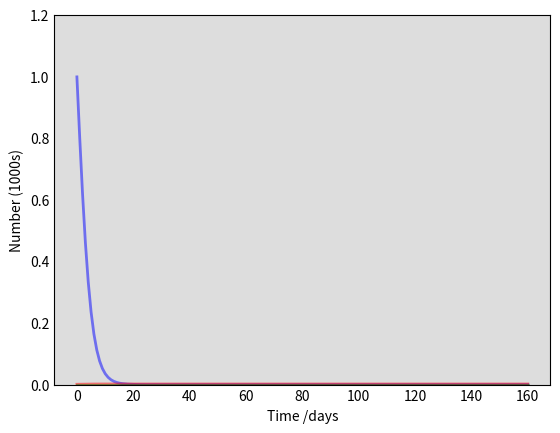

Here is the Python script that generated this plot: (Note: this script raises an exception after producing the figure.)
# The SIR model is one of the simplest compartmental models, 
# and many models are derivatives of this basic form. 
# The model consists of three compartments:

# Susceptible (S), when an individual be infected with the disease;
# Infected (I), when an individual can infect neighbouring susceptible individuals; and
# Removed (R), when an individual has recovered from the infection and neither infects nor can be infected.

import numpy as np
from scipy.integrate import odeint
import matplotlib.pyplot as plt

# Set initial conditions
N=1000      # total population     
I0=1        # infected     
R0=0        # recovered
S0=N-I0-R0  # everyone else, susceptible to infect
beta=0.2    # contact rate
gamma=0./10 # mean recovery rate (1/days)
time = np.linspace(0,160,160)  # time points (days)

# SIR model differential equations
def derivations(y,time,N,beta,gamma): 
    S,I,R=y
    dS_dt=-beta*S*I            # susceptible deriv
    dI_dt=beta*S*I/N-gamma*I   # infected deriv
    dR_dt=gamma*I              # recovered deriv
    return dS_dt,dI_dt,dR_dt

# Initial conditions vector
y0=S0,I0,R0

# SIR model equations in time
ret=odeint(derivations, y0, time, args=(N, beta, gamma))
# print(ret)
S,I,R=ret.T
# print(ret.T)

# Plot the data curves for S, I, R
fig=plt.figure(facecolor='w')
ax=fig.add_subplot(111, facecolor='#dddddd', axisbelow=True)
ax.plot(time, S/1000, 'b', alpha=0.5, lw=2, label='Susceptible')
ax.plot(time, I/1000, 'r', alpha=0.5, lw=2, label='Infected')
ax.plot(time, R/1000, 'g', alpha=0.5, lw=2, label='Recovered with immunity')
ax.set_xlabel('Time /days')
ax.set_ylabel('Number (1000s)')
ax.set_ylim(0,1.2)
ax.yaxis.set_tick_params(length=0)
ax.xaxis.set_tick_params(length=0)
ax.grid(b=True, which='major', c='w', lw=2, ls='-')
legend=ax.legend()
legend.get_frame().set_alpha(0.5)
for spine in ('top', 'right', 'bottom', 'left'):
    ax.spines[spine].set_visible(False)
plt.show()